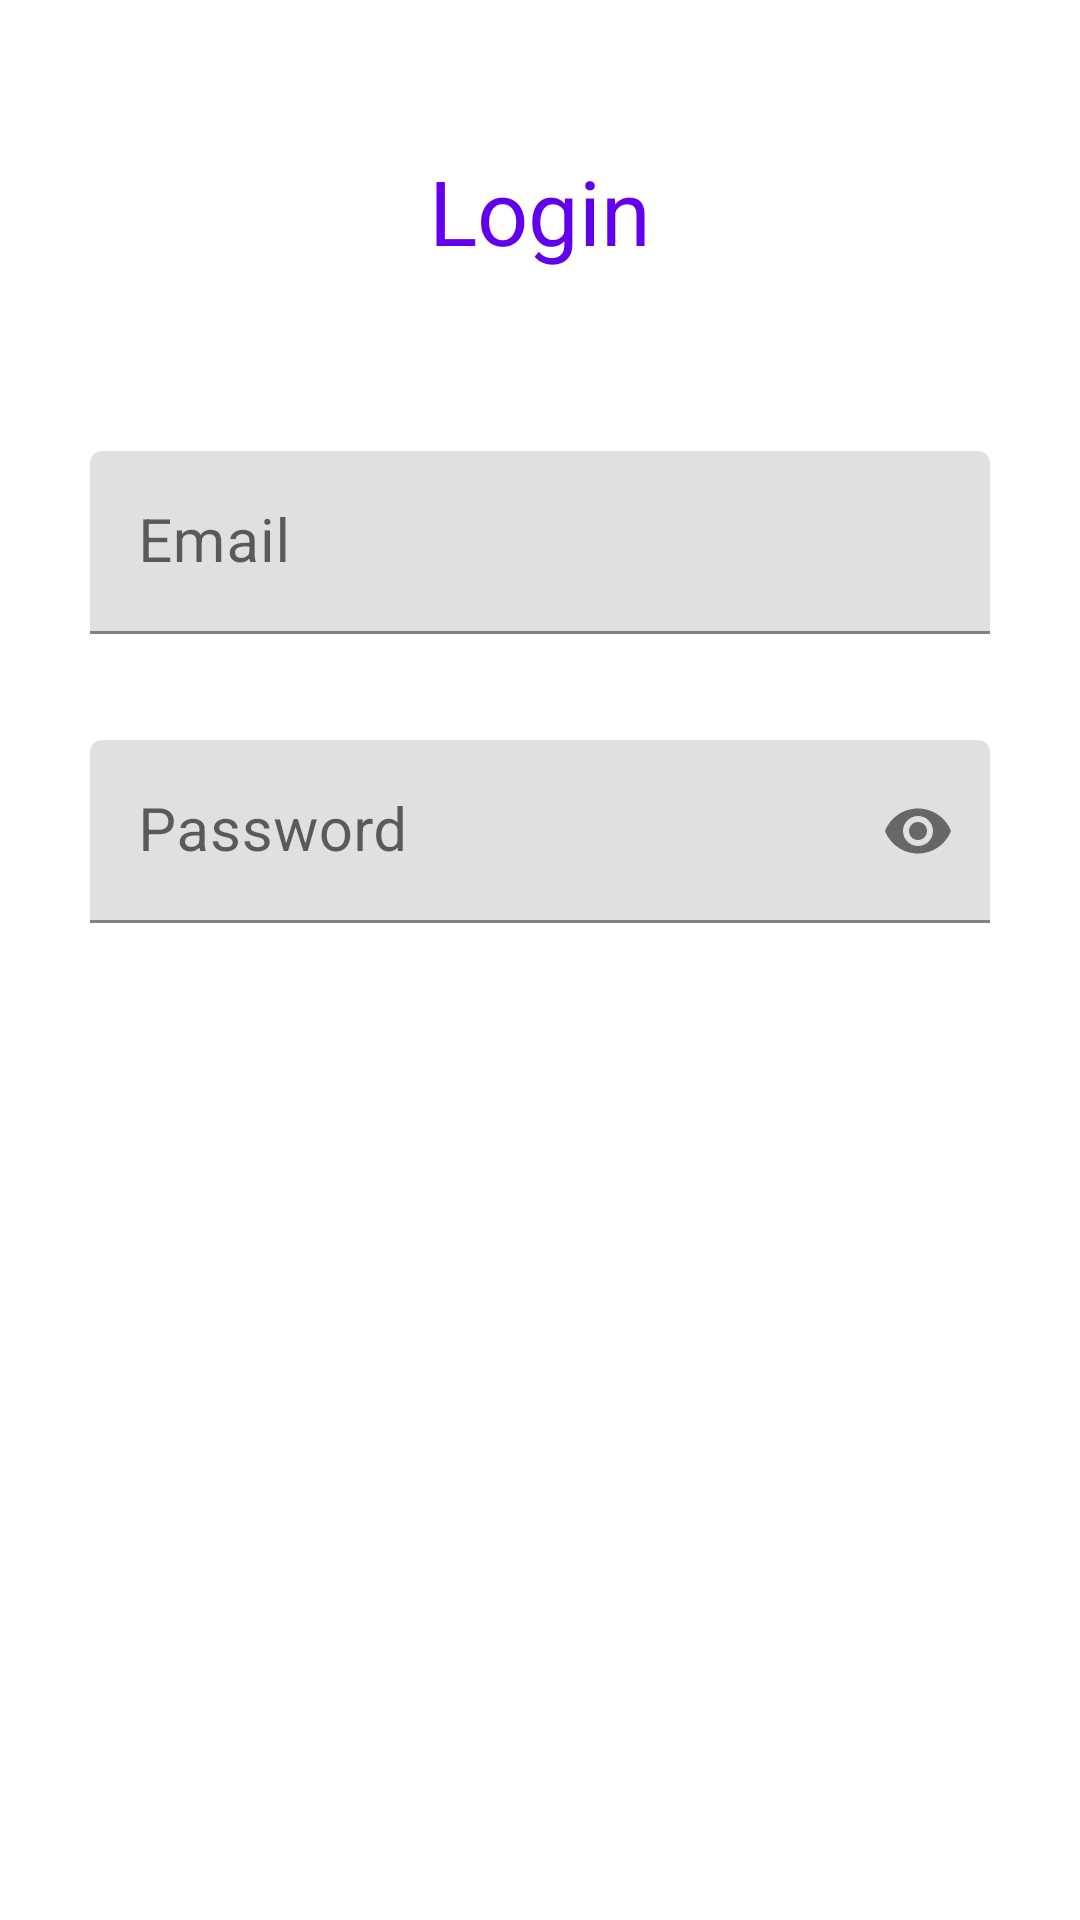

Reconstruct the res/layout file that produces this screen, plus the resources it refers to.
<!-- AndroidManifest.xml: application theme AppTheme -->
<!-- res/layout/login_fragment.xml -->
<?xml version="1.0" encoding="utf-8"?>
<ScrollView xmlns:android="http://schemas.android.com/apk/res/android"
    xmlns:app="http://schemas.android.com/apk/res-auto"
    xmlns:tools="http://schemas.android.com/tools"
    android:layout_width="match_parent"
    android:layout_height="match_parent">

    <RelativeLayout
        android:layout_width="match_parent"
        android:layout_height="wrap_content">

        <TextView
            android:id="@+id/title_1_tv"
            android:layout_width="wrap_content"
            android:layout_height="wrap_content"
            android:layout_centerHorizontal="true"
            android:layout_margin="50dp"
            android:gravity="center"
            android:text="Login"
            android:textAllCaps="false"
            android:textColor="@color/colorPrimary"
            android:textSize="30sp" />



        <com.google.android.material.textfield.TextInputLayout
            android:id="@+id/email_layout"
            android:layout_width="match_parent"
            android:layout_height="wrap_content"
            android:layout_below="@id/title_1_tv"
            android:layout_marginHorizontal="30dp"
            android:layout_marginTop="10dp"
            android:layout_marginBottom="10dp"
            app:errorEnabled="true">

            <com.google.android.material.textfield.TextInputEditText
                android:id="@+id/email_et"
                android:layout_width="match_parent"
                android:layout_height="wrap_content"
                android:hint="Email"
                android:inputType="textEmailAddress"
                android:maxLines="1"
                android:textColor="@color/colorPrimary"
                android:textCursorDrawable="@color/colorPrimary"
                android:textSize="20sp" />
        </com.google.android.material.textfield.TextInputLayout>

        <com.google.android.material.textfield.TextInputLayout
            android:id="@+id/password_layout"
            android:layout_width="match_parent"
            android:layout_height="wrap_content"
            android:layout_below="@id/email_layout"
            android:layout_marginHorizontal="30dp"
            android:layout_marginVertical="5dp"
            app:errorEnabled="true"
            app:passwordToggleEnabled="true">

            <com.google.android.material.textfield.TextInputEditText
                android:id="@+id/password_et"
                android:layout_width="match_parent"
                android:layout_height="wrap_content"
                android:hint="Password"
                android:inputType="textPassword"
                android:maxLines="1"
                android:textColor="@color/colorPrimary"
                android:textCursorDrawable="@color/colorPrimary"
                android:textSize="20sp" />
        </com.google.android.material.textfield.TextInputLayout>


        <RelativeLayout

            android:layout_centerInParent="true"
            android:layout_width="wrap_content"
            android:layout_height="wrap_content"
            android:layout_below="@id/password_layout">


                <Button

                    android:layout_marginHorizontal="30dp"
                    android:layout_toEndOf="@+id/sign_up_btn"
                    android:id="@+id/login_btn"
                    style="@style/Widget.MaterialComponents.Button"
                    android:layout_width="wrap_content"
                    android:layout_height="wrap_content"
                    android:layout_marginTop="50dp"
                    android:text="Login"
                    android:textAllCaps="false"
                    android:textSize="20sp" />
                <Button

                    android:id="@+id/sign_up_btn"
                    style="@style/Widget.MaterialComponents.Button"
                    android:layout_width="wrap_content"
                    android:layout_height="wrap_content"
                    android:layout_marginTop="50dp"
                    android:text="Sign-Up"
                    android:textAllCaps="false"
                    android:textSize="20sp" />
            </RelativeLayout>

        </RelativeLayout>



</ScrollView>
<!-- resources referenced by this layout -->
<resources>
  <color name="colorPrimary">#6200EE</color>
  <style name="AppTheme" parent="Theme.MaterialComponents.Light.NoActionBar">
          
          <item name="colorPrimary">@color/colorPrimary</item>
          <item name="colorPrimaryDark">@color/colorPrimaryDark</item>
          <item name="colorAccent">@color/colorAccent</item>
      </style>
  <color name="colorPrimaryDark">#3700B3</color>
  <color name="colorAccent">#03DAC5</color>
</resources>
